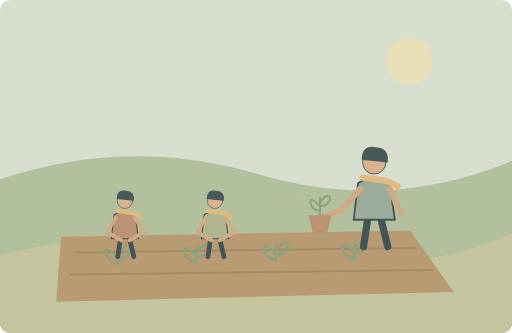
t = 0.00 s
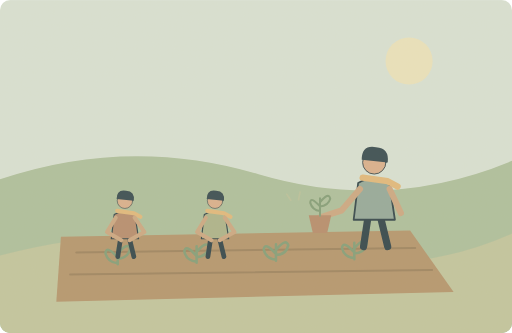
t = 1.25 s
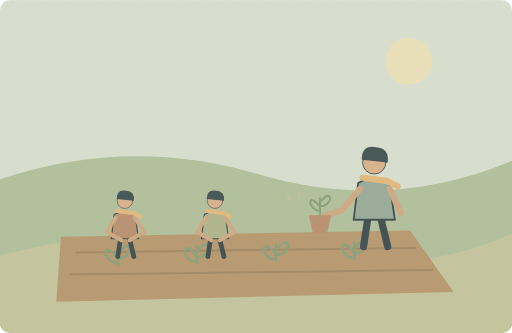
t = 3.75 s
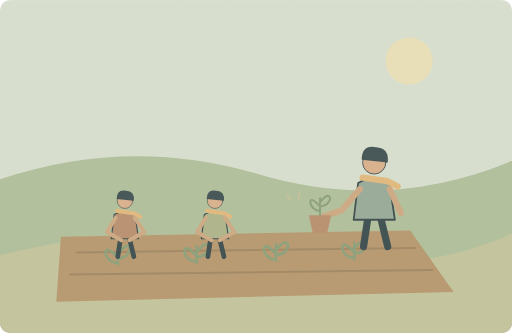
t = 5.00 s
t = 6.25 s: frame unchanged from t = 3.75 s, image omitted
t = 8.75 s: frame unchanged from t = 1.25 s, image omitted

The animated SVG that drew these frames (rendered in a browser with its animation timeline set to each time). Animation: 1 SMIL element (animate=1); one cycle of 10.00 s, repeats indefinitely.

<svg xmlns="http://www.w3.org/2000/svg" width="1000" height="650" viewBox="0 0 1000 650" role="img" aria-labelledby="title desc"><title id="title">单词小故事</title><desc id="desc">Our class is learning how to grow vegetables.</desc><metadata>{"wordId": "class", "dailyExample": "Our class is learning how to grow vegetables.", "source": "https://github.com/go1app/word-atlas/blob/main/public/atlas/entries/4.json", "attribution": "Word Atlas contributors — CC BY 4.0", "license": "https://creativecommons.org/licenses/by/4.0/", "changes": "New original vector animation interpreting the daily example.", "durationSeconds": 10}</metadata><defs><clipPath id="frame"><rect width="1000" height="650" rx="20"/></clipPath><filter id="paper"><feTurbulence type="fractalNoise" baseFrequency=".74" numOctaves="3" stitchTiles="stitch"/><feColorMatrix type="saturate" values="0"/><feComponentTransfer><feFuncA type="linear" slope=".065"/></feComponentTransfer><feBlend in="SourceGraphic" mode="soft-light"/></filter><filter id="glow" x="-100%" y="-100%" width="300%" height="300%"><feGaussianBlur stdDeviation="8"/></filter></defs><g clip-path="url(#frame)"><rect x="0" y="0" width="1000" height="650" rx="0" fill="#d8e2d5" /><circle cx="799" cy="119" r="46" fill="#eae3bd" /><path d="M0 350Q252 265 505 340T1000 314V650H0Z" fill="#acbf9c" stroke="none" stroke-width="2" stroke-linecap="round" stroke-linejoin="round" /><path d="M0 499Q267 427 525 490T1000 456V650H0Z" fill="#c0c59e" stroke="none" stroke-width="2" stroke-linecap="round" stroke-linejoin="round" /><path d="M119 462L801 450 886 570 110 589Z" fill="#b3946c" stroke="none" stroke-width="2" stroke-linecap="round" stroke-linejoin="round" /><path d="M149 493L811 484M137 536L844 527" fill="none" stroke="#9b825e" stroke-width="4" stroke-linecap="round" stroke-linejoin="round" /><path d="M230 516v-32M230 503q-22 -25 -24 -9q4 18 24 20M230 495q20 -24 24 -9q-4 18 -24 19" fill="none" stroke="#819d77" stroke-width="5" stroke-linecap="round" stroke-linejoin="round" /><path d="M384 513v-32M384 500q-22 -25 -24 -9q4 18 24 20M384 492q20 -24 24 -9q-4 18 -24 19" fill="none" stroke="#819d77" stroke-width="5" stroke-linecap="round" stroke-linejoin="round" /><path d="M539 509v-32M539 496q-22 -25 -24 -9q4 18 24 20M539 488q20 -24 24 -9q-4 18 -24 19" fill="none" stroke="#819d77" stroke-width="5" stroke-linecap="round" stroke-linejoin="round" /><path d="M692 506v-32M692 493q-22 -25 -24 -9q4 18 24 20M692 485q20 -24 24 -9q-4 18 -24 19" fill="none" stroke="#819d77" stroke-width="5" stroke-linecap="round" stroke-linejoin="round" /><g transform="translate(731 373) scale(1.75)" stroke="#2c4148" stroke-linecap="round" stroke-linejoin="round"><path d="M-7 29L-12 62M7 29L15 62" fill="none" stroke="#2c4148" stroke-width="8" stroke-linecap="round" stroke-linejoin="round" /><path d="M-18 -9Q0 -20 17 -8L23 32H-23Z" fill="#92a89a" stroke="#2c4148" stroke-width="2" stroke-linecap="round" stroke-linejoin="round" /><circle cx="0" cy="-32" r="13" fill="#d9af8c" /><path d="M-14 -35Q-14 -52 2 -49Q17 -48 15 -32Z" fill="#32474e" stroke="none" stroke-width="2" stroke-linecap="round" stroke-linejoin="round" /><path d="M-13 -15L15 -11 26 -5" fill="none" stroke="#e1b97b" stroke-width="7" stroke-linecap="round" stroke-linejoin="round" /></g><path d="M703 369L667 411 624 425M761 369L783 416" fill="none" stroke="#cba782" stroke-width="12" stroke-linecap="round" stroke-linejoin="round" /><path d="M603 420H647L639 455H611Z" fill="#b58b6b" stroke="none" stroke-width="2" stroke-linecap="round" stroke-linejoin="round" /><path d="M625 421V387M625 403q-19 -21 -19 -7q4 14 19 16M625 395q17 -21 20 -7q-4 14 -20 15" fill="none" stroke="#819d77" stroke-width="4" stroke-linecap="round" stroke-linejoin="round" /><g transform="translate(244 429) scale(1.16)" stroke="#2c4148" stroke-linecap="round" stroke-linejoin="round"><path d="M-7 29L-12 62M7 29L15 62" fill="none" stroke="#2c4148" stroke-width="8" stroke-linecap="round" stroke-linejoin="round" /><path d="M-18 -9Q0 -20 17 -8L23 32H-23Z" fill="#b58b6d" stroke="#2c4148" stroke-width="2" stroke-linecap="round" stroke-linejoin="round" /><circle cx="0" cy="-32" r="13" fill="#d9af8c" /><path d="M-14 -35Q-14 -52 2 -49Q17 -48 15 -32Z" fill="#32474e" stroke="none" stroke-width="2" stroke-linecap="round" stroke-linejoin="round" /><path d="M-13 -15L15 -11 26 -5" fill="none" stroke="#e1b97b" stroke-width="7" stroke-linecap="round" stroke-linejoin="round" /></g><path d="M226 425L209 453 237 469M263 425L282 453 253 469" fill="none" stroke="#cba782" stroke-width="8" stroke-linecap="round" stroke-linejoin="round" /><g transform="translate(420 429) scale(1.16)" stroke="#2c4148" stroke-linecap="round" stroke-linejoin="round"><path d="M-7 29L-12 62M7 29L15 62" fill="none" stroke="#2c4148" stroke-width="8" stroke-linecap="round" stroke-linejoin="round" /><path d="M-18 -9Q0 -20 17 -8L23 32H-23Z" fill="#aab38a" stroke="#2c4148" stroke-width="2" stroke-linecap="round" stroke-linejoin="round" /><circle cx="0" cy="-32" r="13" fill="#d9af8c" /><path d="M-14 -35Q-14 -52 2 -49Q17 -48 15 -32Z" fill="#32474e" stroke="none" stroke-width="2" stroke-linecap="round" stroke-linejoin="round" /><path d="M-13 -15L15 -11 26 -5" fill="none" stroke="#e1b97b" stroke-width="7" stroke-linecap="round" stroke-linejoin="round" /></g><path d="M402 425L385 453 413 469M439 425L458 453 429 469" fill="none" stroke="#cba782" stroke-width="8" stroke-linecap="round" stroke-linejoin="round" /><g><animate attributeName="opacity" values=".2;.65;.2" keyTimes="0;.5;1" dur="10s" repeatCount="indefinite"/><path d="M568 391l-8 -12M583 390l3 -15" fill="none" stroke="#d5c498" stroke-width="3" stroke-linecap="round" stroke-linejoin="round" /></g><rect width="1000" height="650" fill="#ddc8a0" opacity=".14" filter="url(#paper)" pointer-events="none"/></g></svg>
